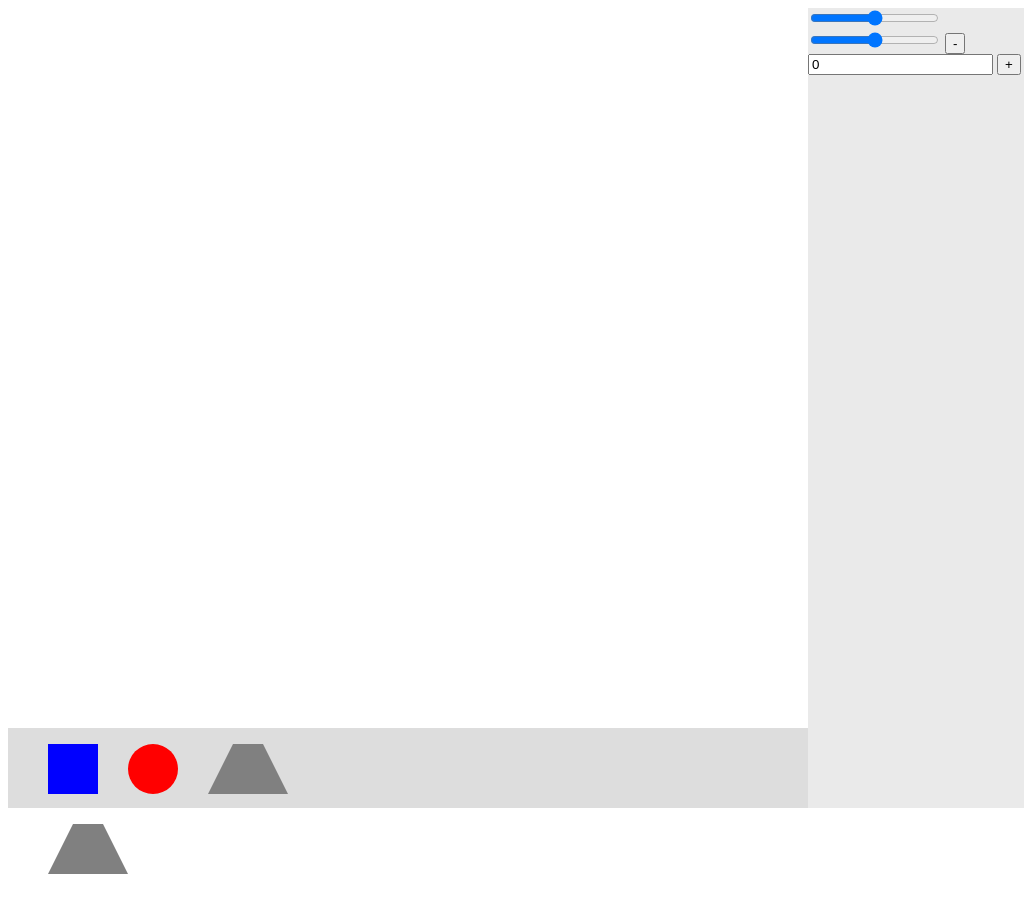

Give the HTML and CSS whose rendering is this image.

<!-- file: css3Draw.html -->
<!doctype html>
<html>
<head>
<meta charset="utf-8">
<title>css3icon</title>
<link rel="stylesheet" type="text/css" href="css3Draw.css"/>
<script src="jquery.js"></script>
<script src="jQueryUI/jquery-ui.min.js"></script>
<style>

</style>

  <script>
  var currentDragIndex = 0;
  var currentObjId = "";

  $(function() {

	var showGraphicalAttr = function(obj){
		$("#attribute-panel-width").val(obj.width());
		$("#attribute-panel-height").val(obj.height());
		
		var currentLayerIndex = currentObjId.substr(currentObjId.length-1,currentObjId.length);
		$("#attribute-panel-layer-index").val(currentLayerIndex);
        /*$("#attribute-panel-layerIndex").val(currentLayerIndex);
		$("#attribute-panel-layerIndex").attr("max",currentDragIndex);*/
	};
	
	//select-graphical click event
	$(".graphical").each(function(i,obj){
       $(obj).click(function () {
			currentDragIndex++;
			//generate a graphical
		    $(obj).children("div").attr("id","dragObjPrototype");
			var gDiv = $(obj).html();
			var dragObjId = "dragObj" + currentDragIndex;
			//var gClass = $(obj).children()[0].className;
			var gDiv = gDiv.replace("dragObjPrototype",dragObjId);
			$(".draw-board").append(gDiv);
			$(obj).children("div").attr("id","");
			/*$("#" + dragObjId).css("left",$("#" + dragObjId).position().left);
			$("#" + dragObjId).css("top",$("#" + dragObjId).position().top);	*/		
			//var gObj = $(".draw-board").find("." + gClass).eq(0);
			//gObj.attr("id",dragObjId);	
			$("#" + dragObjId).draggable({ scroll: true });
			$("#" + dragObjId).click(function () {
				 currentObjId = $(this).attr("id");
   				 showGraphicalAttr($(this));
			});
		});
    });
	$("#attribute-panel-layer-down").click(function () {
		downLayer();
	});
	$("#attribute-panel-layer-up").click(function () {
		upLayer();
	});	
	
	//change the width and height
	$("#attribute-panel-width").mousemove(function() {
		$("#" + currentObjId).width($(this).val());		
	});
	$("#attribute-panel-height").mousemove(function() {
		$("#" + currentObjId).height($(this).val());		
	});
	//let the graphical layer rise
	var upLayer = function(){
		var layerMaxIndex = parseInt($(".ui-draggable").length);
		var currentLayerIndex = parseInt(currentObjId.substr(currentObjId.length-1,currentObjId.length));
		if(currentLayerIndex < layerMaxIndex){
			/*var top = $("#dragObj" + (currentLayerIndex + 1)).position().top;
			var left = $("#dragObj" + (currentLayerIndex + 1)).position().left;
			var top1 = $("#dragObj" + currentLayerIndex).position().top;
			var left1 = $("#dragObj" + currentLayerIndex).position().left;*/
			var tempId1 = $("#dragObj" + (currentLayerIndex + 1)).attr("id");
			var tempId = $("#dragObj" + currentLayerIndex).attr("id");
		
			$("#dragObj" + currentLayerIndex).attr("id","temp");	
			$("#dragObj" + (currentLayerIndex + 1)).attr("id",tempId);
			$("#temp").attr("id",tempId1);			
				
			/*$("#dragObj" + (currentLayerIndex)).css("top",top);	
			$("#dragObj" + (currentLayerIndex)).css("left",left);*/
		
			/*$("#dragObj" + (currentLayerIndex + 1)).css("top",top1);	
			$("#dragObj" + (currentLayerIndex + 1)).css("left",left1);*/
		}
		makeGraphicalInOrder($("#dragObj" + (currentLayerIndex + 1)),$("#dragObj" + currentLayerIndex),(currentLayerIndex + 1),1);
		$("#attribute-panel-layer-index").val(currentLayerIndex + 1);
	}
	var downLayer = function(){		
		//var layerMaxIndex = $(".ui-draggable").length;
		var currentLayerIndex = parseInt(currentObjId.substr(currentObjId.length-1,currentObjId.length));
		if(currentLayerIndex > 1){
			/*$("#dragObj" + (currentLayerIndex - 1)).attr("id",currentObjId);	
			$("#dragObj" + currentLayerIndex).attr("id","dragObj" + (currentLayerIndex - 1));	*/
			
			var tempId1 = $("#dragObj" + (currentLayerIndex - 1)).attr("id");
			var tempId = $("#dragObj" + currentLayerIndex).attr("id");
		
			$("#dragObj" + currentLayerIndex).attr("id","temp");	
			$("#dragObj" + (currentLayerIndex - 1)).attr("id",tempId);
			$("#temp").attr("id",tempId1);		
		}
		makeGraphicalInOrder($("#dragObj" + (currentLayerIndex - 1)),$("#dragObj" + (currentLayerIndex )),(currentLayerIndex-1),2);
		$("#attribute-panel-layer-index").val(currentLayerIndex - 1);
	}
	var makeGraphicalInOrder = function(downObj,upObj,index,downOrUp){		
		var temp = "";
		if(downOrUp == 1){
			temp = downObj.get(0).outerHTML;
			$(downObj).remove();
			$(upObj).after(temp);
		}
		else{
			temp = downObj.get(0).outerHTML;
			$(downObj).remove();
			$(upObj).before(temp);
		}
		
		/*temp = downObj.get(0).outerHTML;
		$(downObj).remove();
		$(upObj).after(temp);*/
		$("#dragObj" + index).draggable({ scroll: true });	
		$("#dragObj" + index).click(function () {
				 currentObjId = $(this).attr("id");
   				 showGraphicalAttr($(this));
			});	
	}
	/*$("input[type='range']").change(function() {
        $("#" + currentObjId).width($("#attribute-panel-width").val());
		$("#" + currentObjId).height($("#attribute-panel-height").val());		
	});*/
	/*$(".graphical div").click(function () {
		debugger;
		currentDragIndex++;
		//generate a graphical
		var gDiv = $(this)[0].html();
		var gClass = $(this)[0].className;
		$(".draw-board").append(gDiv);
		var dragObjId = "dragObj" + currentDragIndex;	
		$(".draw-board").find(gClass).eq(0).attr("id",dragObjId);	
	    $("#" + dragObjId).draggable({ scroll: true });
	});*/

  });

  </script>


</head>

<body>
<div class="platform">
    <div class="left">
        <div class="draw-board">
         	
        </div>
        <div class="select-graphical">
        	<ul>
            	<li class="graphical">
                	<div class="square">
                    </div>
                </li>
                <li class="graphical">
                	<div class="circle">
                    </div>
                </li>
                <li class="graphical">
                	<div class="trapezoid">
                    </div>
                </li>
                <li class="graphical">
                </li>
                <li class="graphical">
                </li>
                <li class="graphical">
                </li>
                <li class="graphical">
                </li>
                <li class="graphical">
                </li>
                <li class="graphical">
                </li>
                <li class="graphical">
               	    <div class="trapezoid">
                    </div>
                </li>
            </ul>       	
        </div>
    </div>
    <div class="attribute-panel">
    	<div class="change-scale">
        	<input id="attribute-panel-width" type="range"  min="1" max="600" />
            <input id="attribute-panel-height" type="range" min="1" max="600" />
            <!--<input id="attribute-panel-layerIndex" type="number"  min="0" />-->
            <input id="attribute-panel-layer-down" type="button" value="-">
            <input id="attribute-panel-layer-index" value="0" type="text">
            <input id="attribute-panel-layer-up" type="button" value="+">
        </div>
    </div>
</div>




</body>
</html>


/* file: css3Draw.css */
.platform{
  width: 1024px;
  height: 800px;
}
.left{
  width: 800px;
  float: left;
}
.draw-board{
  width: 800px;
  height: 720px;
  float: left;
}
.select-graphical{
  width: 800px;
  height: 80px;
  background-color: #DDDDDD;
  float: left;
}
.graphical{
	width:80px;
	height:80px;
	float: left;
	list-style:none;
}
.square {
	width: 50px;
	height: 50px;
	background: blue;
}
.circle {
	width: 50px;
	height: 50px;
	background: red;
	-moz-border-radius: 25px;
	-webkit-border-radius: 25px;
	border-radius: 25px;
}
.trapezoid {
	border-bottom: 50px solid grey;
	border-left: 25px solid transparent;
	border-right: 25px solid transparent;
	height: 0;
	width: 30px;
}
.attribute-panel{
  width: 224px;
  height: 800px;
  background-color: #EAEAEA;
  float: left;
}
